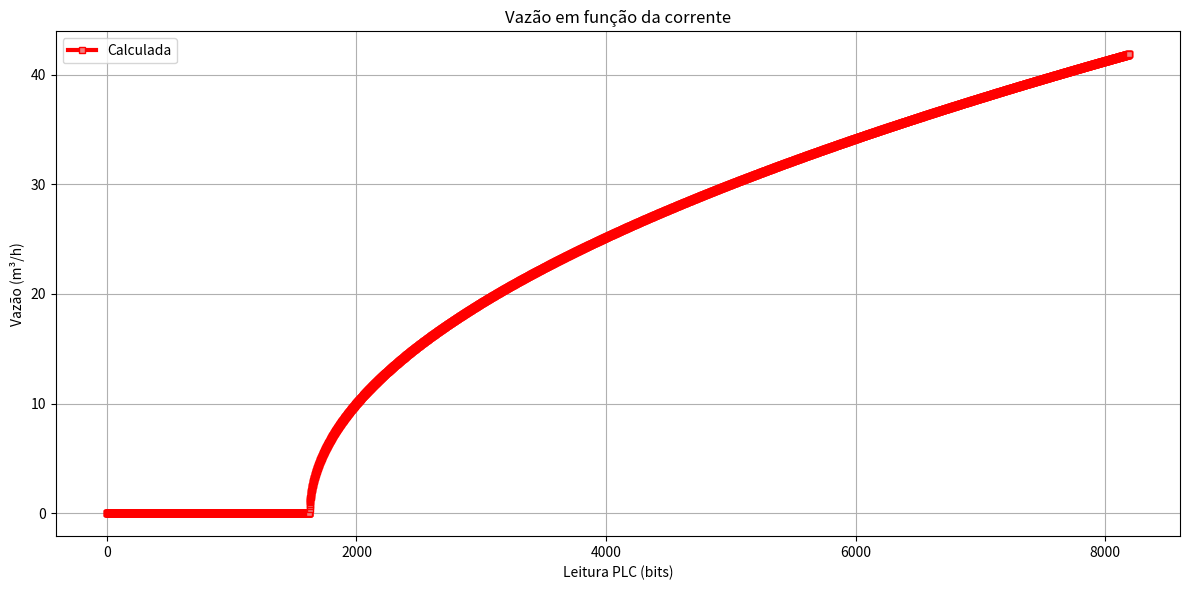

Reproduce this figure in Python.
print("####################################################")
print("####################################################")
print("####                                             ###")
print("####   Cálculo da vazão em função da corrente    ###")
print("####    do sensor de pressão diferencial da      ###")
print("####  placa de orifício do reator TRIGA IPR-R1   ###")
print("####                                             ###")
print("####                                             ###")
print("####     Autor: Thalles Oliveira Campagnani      ###")
print("####                                             ###")
print("####                                             ###")
print("####################################################")
print("####################################################")
print("")
print("")


import numpy as np
import matplotlib.pyplot as plt
def calc_vazao_aproximado(bits,a=20/8191,b=0, c=18.69762797471173, d=-74.1111240972653, e = 2.417):
    res = e * np.sqrt((bits*a+b)*c+d)
    if res > 0:
        return res
    else:
        return 0

bits_entrada = []
pressao_calculada = []
delta_1b = []

for bit in np.arange(0, 8191, 1):
    bits_entrada.append(bit)
    pressao_calculada.append(calc_vazao_aproximado(bit))
    delta_1b.append(calc_vazao_aproximado(bit+1)-calc_vazao_aproximado(bit))
    
    
    
# Plotando os gráficos
plt.figure(figsize=(12, 6))
plt.plot(bits_entrada, pressao_calculada, linewidth=3, color="red", marker='s', markerfacecolor='lightcoral', markersize=4,  label="Calculada")
#plt.plot(bits_entrada, delta_1b, linewidth=3, color="green",   label="delta")
plt.xlabel('Leitura PLC (bits)')
plt.ylabel('Vazão (m³/h)')
plt.legend()
plt.title('Vazão em função da corrente')
plt.grid(True)
plt.tight_layout()
plt.show()


